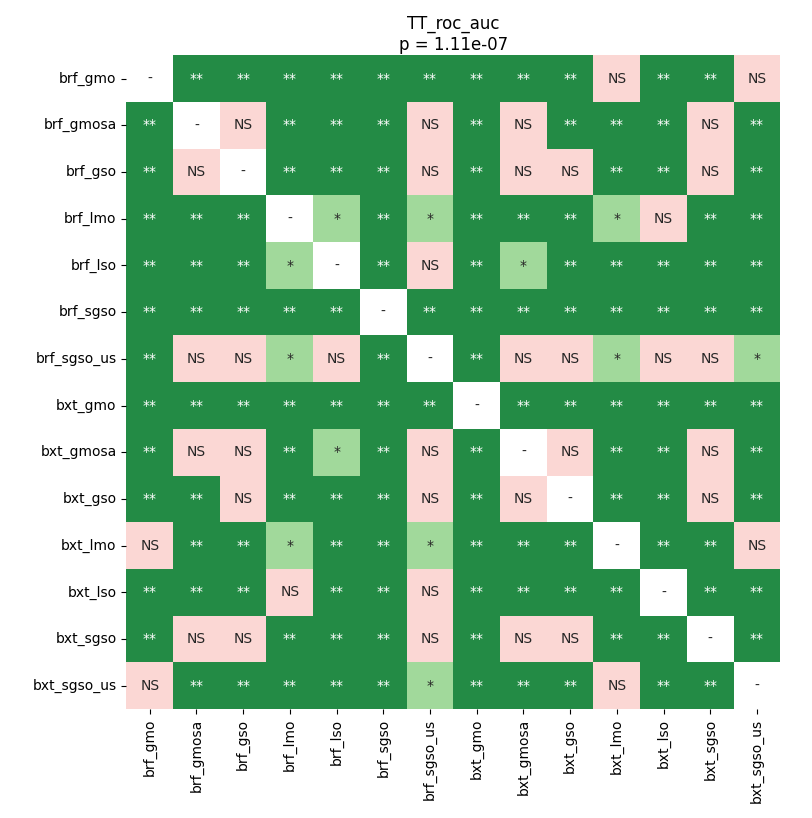

Source data for this figure (header and first rows):
	brf_gmo	brf_gmosa	brf_gso	brf_lmo	brf_lso	brf_sgso	brf_sgso_us	bxt_gmo	bxt_gmosa	bxt_gso	bxt_lmo	bxt_lso	bxt_sgso	bxt_sgso_us
brf_gmo	1.0	0.003064	0.003064	0.003064	0.003064	0.003064	0.008331	0.003064	0.003064	0.003064	0.147	0.003064	0.003064	0.3256
brf_gmosa	0.003064	1.0	0.2095	0.005733	0.003064	0.003064	0.0782	0.003064	0.639	0.005733	0.003064	0.003064	0.09925	0.003064
brf_gso	0.003064	0.2095	1.0	0.003064	0.005733	0.003064	0.06087	0.003064	0.8551	0.0782	0.003064	0.003064	0.123	0.003064
brf_lmo	0.003064	0.005733	0.003064	1.0	0.01346	0.003064	0.04756	0.003064	0.003064	0.003064	0.03555	0.4464	0.003064	0.003064
brf_lso	0.003064	0.003064	0.005733	0.01346	1.0	0.003064	1.0	0.003064	0.01675	0.009472	0.003064	0.003064	0.008331	0.003064
brf_sgso	0.003064	0.003064	0.003064	0.003064	0.003064	1.0	0.005733	0.003064	0.003064	0.003064	0.003064	0.003064	0.003064	0.003064
brf_sgso_us	0.008331	0.0782	0.06087	0.04756	1.0	0.005733	1.0	0.003064	0.06087	0.147	0.03555	0.2095	0.147	0.01675
bxt_gmo	0.003064	0.003064	0.003064	0.003064	0.003064	0.003064	0.003064	1.0	0.003064	0.003064	0.003064	0.003064	0.003064	0.003064
bxt_gmosa	0.003064	0.639	0.8551	0.003064	0.01675	0.003064	0.06087	0.003064	1.0	0.08916	0.003064	0.003064	0.2948	0.003064
bxt_gso	0.003064	0.005733	0.0782	0.003064	0.009472	0.003064	0.147	0.003064	0.08916	1.0	0.003064	0.003064	0.3371	0.003064
bxt_lmo	0.147	0.003064	0.003064	0.03555	0.003064	0.003064	0.03555	0.003064	0.003064	0.003064	1.0	0.003064	0.003064	0.1777
bxt_lso	0.003064	0.003064	0.003064	0.4464	0.003064	0.003064	0.2095	0.003064	0.003064	0.003064	0.003064	1.0	0.003064	0.003064
bxt_sgso	0.003064	0.09925	0.123	0.003064	0.008331	0.003064	0.147	0.003064	0.2948	0.3371	0.003064	0.003064	1.0	0.003064
bxt_sgso_us	0.3256	0.003064	0.003064	0.003064	0.003064	0.003064	0.01675	0.003064	0.003064	0.003064	0.1777	0.003064	0.003064	1.0
